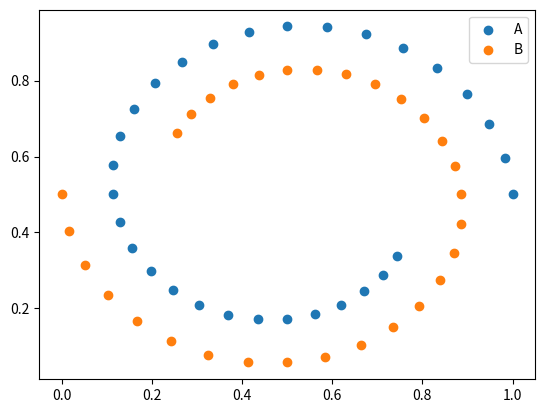

Recreate this plot in Python.
# this is a file for creating the N-parity dataset to train a mlp

import numpy as np
import math
import matplotlib.pyplot as plt
import random

class Nparity_dataset():

    def __init__(self, N=1, amount=9):
        self.X = []
        self.Outputs = [] # 1 = even, 0 = odd
        self.train_x = []
        self.validate_x = []
        self.train_y = []
        self.validate_y = []
        self.N = N #amount of inputs per instance
        self.size = 2 ** N #this was just how they did it in the paper but it is how many integers in whole dataset

        
    def populate(self):
        for i in range(0,self.size):
            instance = np.random.randint(2, size=self.N)
            self.X.append(list(instance))
            count = 0
            for j in instance:
                if j == 1:
                    count +=1
            if count % 2 == 0:
                self.Outputs.append([1])
            else:
                self.Outputs.append([0])
            
        print('size',self.size)
        print('len of x',len(self.X))   
    

class two_spirals():
    def __init__(self,size = 30): #size is for amount of points for each
        self.a = []
        self.b = []
        self.x = []
        self.y = [] #holds scaler 0=A, 1=B
        self.range = size
        self.Outputs = [] #holds strings
        self.train_x = []
        self.train_y = []
        self.test_x = []
        self.text_y = []
        pass

    def spiral_xy(self, i, spiral_num): # mathcode from https://conx.readthedocs.io/en/latest/Two-Spirals.html
        """
        Create the data for a spiral.

        Arguments:
            i runs from 0 to 96
            spiral_num is 1 or -1
        """
        φ = i/16 * math.pi
        r = 6.5 * ((70 - i)/70) #104
        x = (r * math.cos(φ) * spiral_num)/13 + 0.5
        y = (r * math.sin(φ) * spiral_num)/13 + 0.5
        return (x, y)

    def spiral(self,spiral_num):
        return [self.spiral_xy(i, spiral_num) for i in range(self.range)] #range is the amount of points 

    def set_spirals(self):
        self.a = ["A", self.spiral(1)]
        self.b = ["B", self.spiral(-1)]
        total_list = self.a[1] + self.b[1]
        self.x = random.sample(total_list, len(total_list))
        for dp in range(0,len(self.x)):
            if self.x[dp] in self.a[1]:
                self.Outputs.append(self.a[0])
            elif self.x[dp] in self.b[1]:
                self.Outputs.append(self.b[0])
            else:
                print('this data point is in neither list')

    def string_toscaler(self):
        datapoint = []
        for value in self.Outputs:
            if value == 'A':
                datapoint.append([0])
            elif value == 'B':
                datapoint.append([1])
            else:
                print('unknown value')
        self.y = datapoint
        return datapoint


    def plot_spirals(self):
        x_list = []
        y_list = []
        bx_list = []
        by_list = []
        for x in range(0,len(self.a[1])):
            x_list.append(self.a[1][x][0])
            y_list.append(self.a[1][x][1])
            bx_list.append(self.b[1][x][0])
            by_list.append(self.b[1][x][1])
        plt.scatter(x_list,y_list, label= self.a[0])
        plt.scatter(bx_list,by_list, label=self.b[0])
        plt.legend()
        plt.show()

    def test_train_split(self,train_proportion = 0.7): #0.7 = 70% train, 30% test
        train_length = int(len(self.x) * train_proportion)
        self.train_x = self.x[:train_length]
        self.train_y = self.y[:train_length]
        self.test_x = self.x[train_length:]
        self.test_y = self.y[train_length:]
            


#didn't end up using this, on a different paper

class four_to_one_MUX(): # [b a D C B A] rule from https://www.electronics-tutorials.ws/combination/comb_2.html

    def __init__(self, size = 1):
        self.x = []
        self.y = []
        self.train_x = []
        self.train_y = []
        self.valid_x = []
        self.valid_y = []
        self.size = size
    
    def calc_output(self,instance):
        output = 0
        if instance[0] == 0:
            if instance[1] == 0:
                output = instance[-1]
            
            elif instance[1] == 1:
                output = instance[-2]
        elif instance[0] == 1:
            if instance[1] == 0:
                output = instance[3]
            elif instance[1] == 1:
                output = instance[2]
        return [output]


    def populate(self):
        for i in range(0,self.size):
            self.x.append(list(np.random.randint(2, size=6))) #fill x with random 1 and 0s
        for j in range(0,self.size): #calculate appropraite y from 
            instance = self.x[j]
            output = self.calc_output(instance)
            self.y.append(output)




#didn't end up using, for a different paper
class Chaos_time():
    def __init__(self):
        self.phi_map = []
        pass
    def skew_map(self,a, duration, initial_val=0.43):
        # initial_value = initial_val
        φ = [initial_val] #holds y axis of time series
        for i in range(0,duration):
            past_φ = φ[i]
            len_phi = len(φ)
            if past_φ > 1:
                past_φ = 0.99 #stuck at -1
            if past_φ == -1:
                past_φ = -0.99

            if -1 <= past_φ:
                if past_φ <= a:
                    φ.append(((2*past_φ)+1-a) / 1+a)
            if a < past_φ:
                if past_φ <= 1:
                    φ.append(((-2*past_φ)+1+a) / 1-a)
            final_len = len(φ)
            if len_phi == final_len:
                
                print( ' nobody added')
                print(past_φ)
        return φ
    
    def set_skew(self, a, duration):
        self.phi_map = self.skew_map(a=a, duration=duration)


if __name__ == "__main__":
   sample_dataset = two_spirals() 
   sample_dataset.set_spirals()
   sample_dataset.string_toscaler()
   sample_dataset.plot_spirals()
    # sample = Chaos_time()
    # sample.set_skew(a=(0.2),duration=5)
    # plt.plot(sample.phi_map)
    # plt.show()
#    print(len(sample_dataset.x))
#    print(sample_dataset.x)
#    print('output',sample_dataset.y)
#    sample_dataset.split_data() they literally didn't use a train test split

    


    
